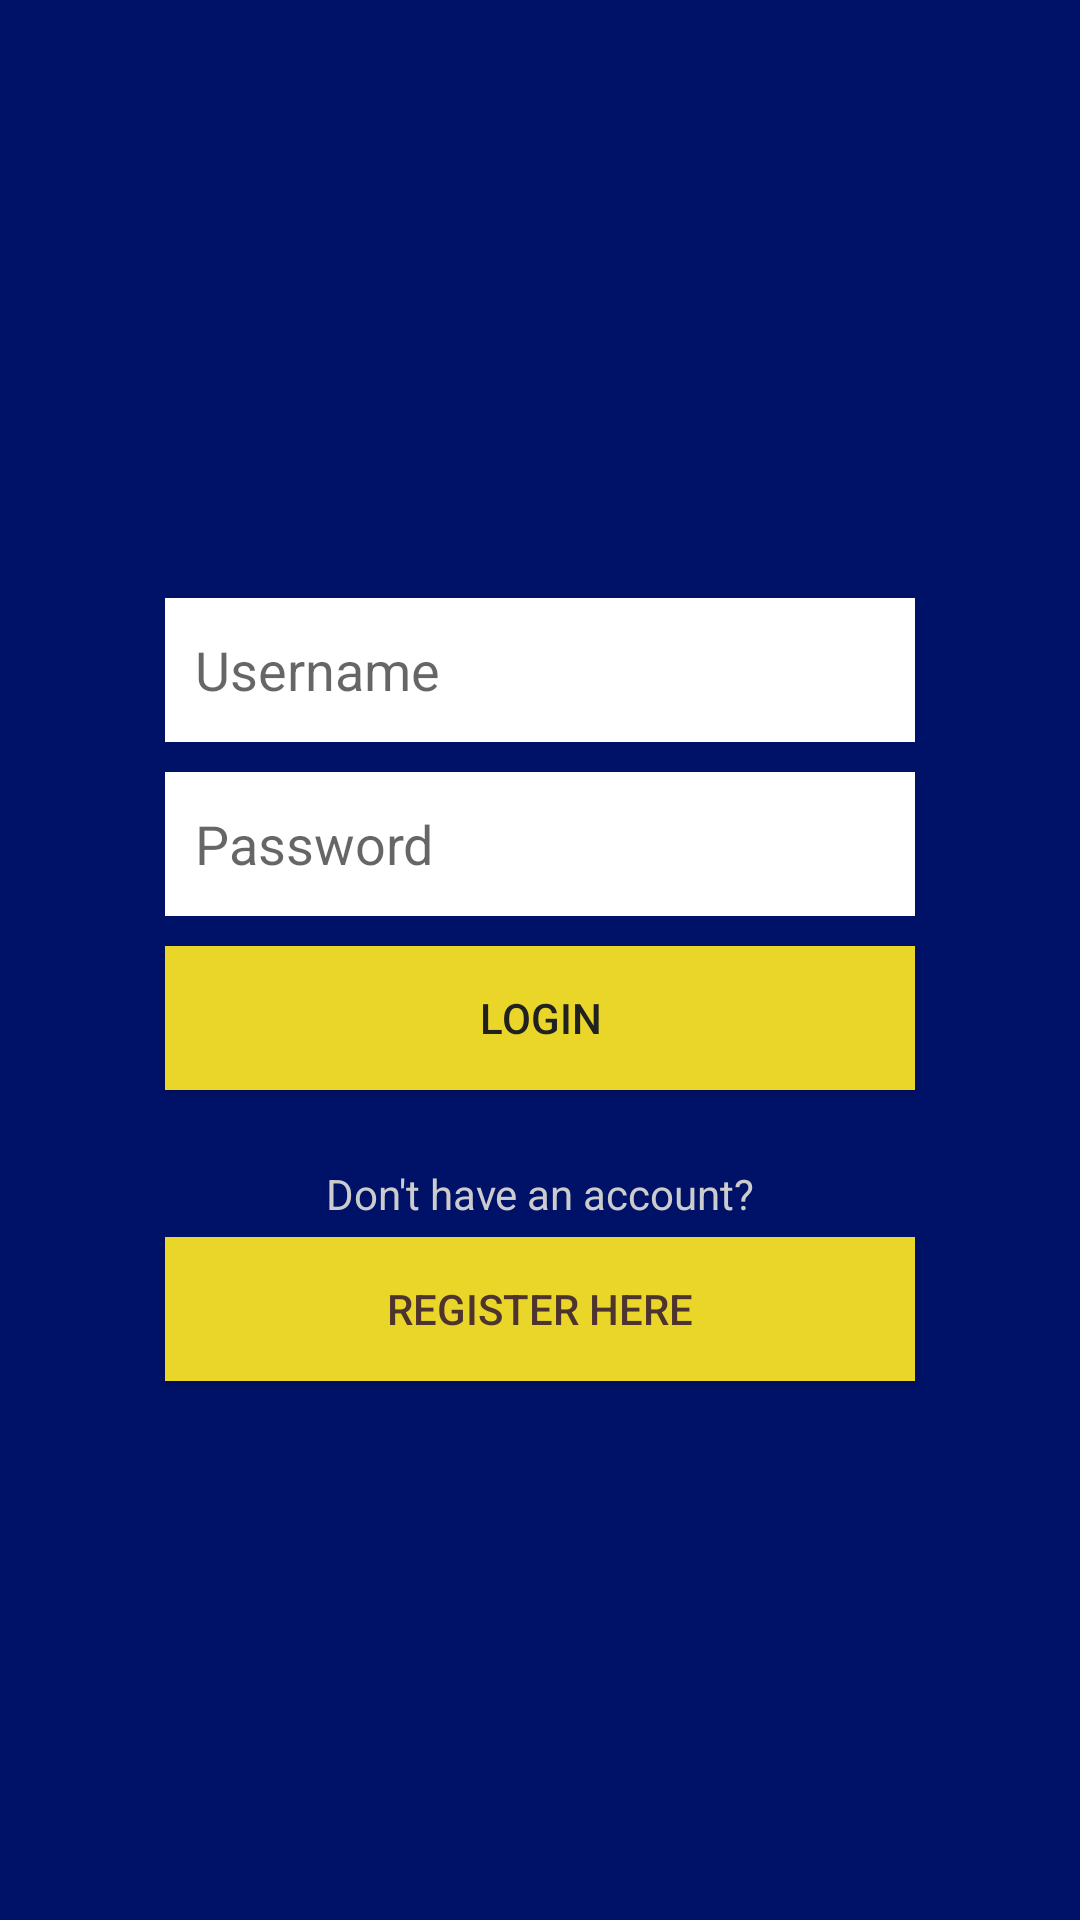

Here is an Android app screen rendered from its layout file. Give the layout XML and the strings, colors and styles it references.
<!-- AndroidManifest.xml: application theme Theme.UtilityApp -->
<!-- res/layout/activity_login.xml -->
<?xml version="1.0" encoding="utf-8"?>
<LinearLayout xmlns:android="http://schemas.android.com/apk/res/android"
    xmlns:tools="http://schemas.android.com/tools"
    android:layout_width="match_parent"
    android:layout_height="match_parent"
    android:background="#001268"
    android:gravity="center_vertical"
    android:orientation="vertical"
    android:padding="50dp"
    tools:context=".SignupFrontend.LoginActivity">

    <ImageView
        android:id="@+id/imageView"
        android:layout_width="match_parent"
        android:layout_height="wrap_content"
        android:layout_marginBottom="20dp"
        android:src="@drawable/ic_lock_outline_white" />

    <EditText
        android:id="@+id/etLoginUsername"
        android:layout_width="match_parent"
        android:layout_height="wrap_content"
        android:layout_margin="5dp"
        android:background="@android:color/white"
        android:hint="Username"
        android:inputType="textPersonName"
        android:minHeight="48dp"
        android:padding="10dp" />


    <EditText
        android:id="@+id/etLoginPassword"
        android:layout_width="match_parent"
        android:layout_height="wrap_content"
        android:layout_margin="5dp"
        android:background="@android:color/white"
        android:hint="Password"
        android:inputType="textPassword"
        android:minHeight="48dp"
        android:padding="10dp" />

    <Button
        android:id="@+id/btnLogin"
        android:layout_width="match_parent"
        android:layout_height="wrap_content"
        android:layout_margin="5dp"
        android:background="#EAD629"
        android:text="Login"
        android:textColor="#212121" />

    <TextView
        android:layout_width="match_parent"
        android:layout_height="wrap_content"
        android:layout_marginTop="20dp"
        android:gravity="center"
        android:text="Don't have an account?"
        android:textColor="#ccc" />

    <Button
        android:id="@+id/btnLoginRegister"
        android:layout_width="match_parent"
        android:layout_height="wrap_content"
        android:layout_margin="5dp"
        android:background="#EAD629"
        android:text="Register here"
        android:textColor="#4E342E" />


</LinearLayout>
<!-- resources referenced by this layout -->
<resources>
  <style name="Theme.UtilityApp" parent="Theme.MaterialComponents.DayNight.NoActionBar">
          
          <item name="colorPrimary">@color/purple_500</item>
          <item name="colorPrimaryVariant">@color/purple_700</item>
          <item name="colorOnPrimary">@color/white</item>
          
          <item name="colorSecondary">@color/teal_200</item>
          <item name="colorSecondaryVariant">@color/teal_700</item>
          <item name="colorOnSecondary">@color/black</item>
          
          <item name="android:statusBarColor" tools:targetApi="l">?attr/colorPrimaryVariant</item>
          
      </style>
  <color name="purple_500">#f0810f</color>
  <color name="purple_700">#f0810f</color>
  <color name="white">#FFFFFFFF</color>
  <color name="teal_200">#FF03DAC5</color>
  <color name="teal_700">#FF018786</color>
  <color name="black">#FF000000</color>
</resources>
